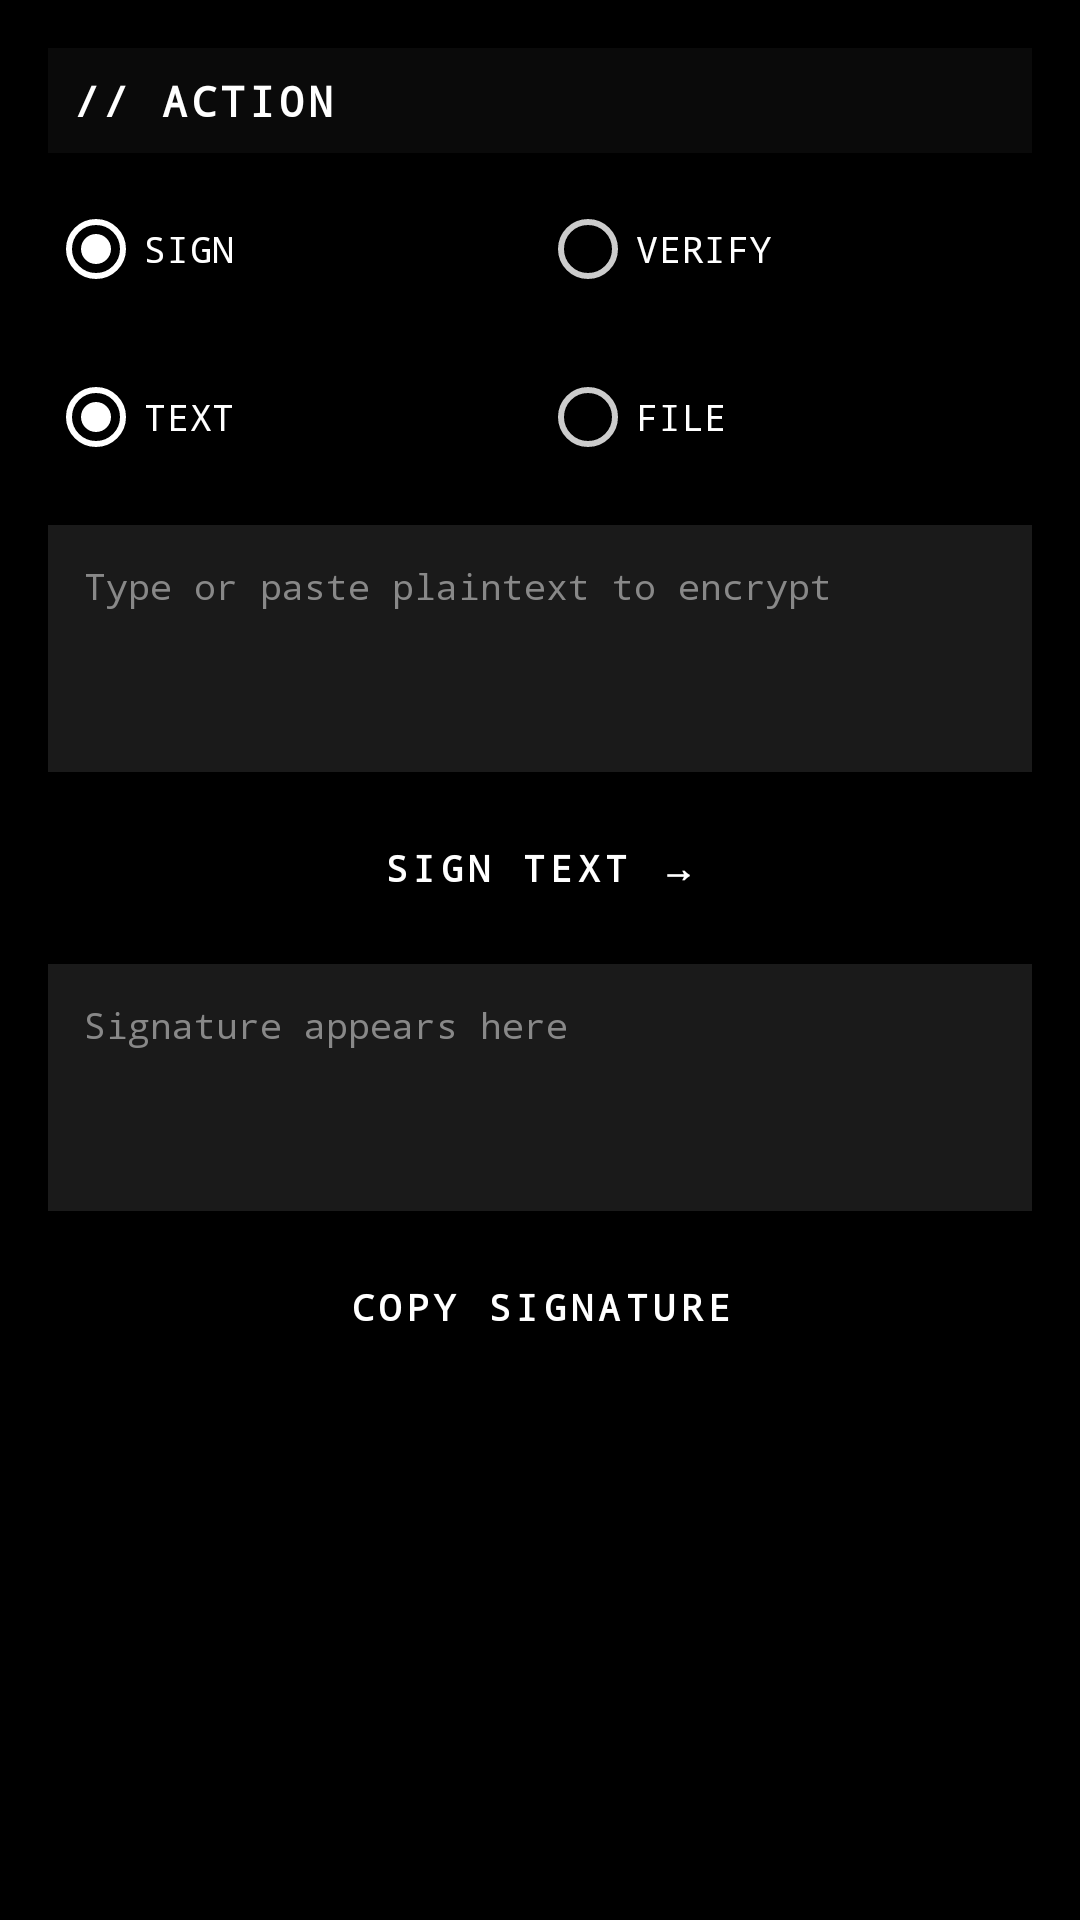

Reconstruct the res/layout file that produces this screen, plus the resources it refers to.
<!-- AndroidManifest.xml: application theme Theme.AnonPgp -->
<!-- res/layout/fragment_signverify.xml -->
<?xml version="1.0" encoding="utf-8"?>
<ScrollView xmlns:android="http://schemas.android.com/apk/res/android"
    android:layout_width="match_parent"
    android:layout_height="match_parent"
    android:fillViewport="true"
    android:background="@color/anon_black">

    <LinearLayout
        android:layout_width="match_parent"
        android:layout_height="wrap_content"
        android:orientation="vertical"
        android:paddingHorizontal="16dp"
        android:paddingVertical="16dp">

        <TextView
            style="@style/SectionHeader"
            android:text="// ACTION" />

        <RadioGroup
            android:id="@+id/actionGroup"
            android:layout_width="match_parent"
            android:layout_height="wrap_content"
            android:orientation="horizontal"
            android:layout_marginBottom="8dp">

            <RadioButton
                android:id="@+id/actionSign"
                android:layout_width="0dp"
                android:layout_weight="1"
                android:layout_height="wrap_content"
                android:text="SIGN"
                android:textColor="@color/anon_white"
                android:textSize="12sp"
                android:fontFamily="monospace"
                android:checked="true"
                android:buttonTint="@color/anon_white" />

            <RadioButton
                android:id="@+id/actionVerify"
                android:layout_width="0dp"
                android:layout_weight="1"
                android:layout_height="wrap_content"
                android:text="VERIFY"
                android:textColor="@color/anon_white"
                android:textSize="12sp"
                android:fontFamily="monospace"
                android:buttonTint="@color/anon_white" />
        </RadioGroup>

        <RadioGroup
            android:id="@+id/modeGroup"
            android:layout_width="match_parent"
            android:layout_height="wrap_content"
            android:orientation="horizontal"
            android:layout_marginBottom="12dp">

            <RadioButton
                android:id="@+id/modeText"
                android:layout_width="0dp"
                android:layout_weight="1"
                android:layout_height="wrap_content"
                android:text="TEXT"
                android:textColor="@color/anon_white"
                android:textSize="12sp"
                android:fontFamily="monospace"
                android:checked="true"
                android:buttonTint="@color/anon_white" />

            <RadioButton
                android:id="@+id/modeFile"
                android:layout_width="0dp"
                android:layout_weight="1"
                android:layout_height="wrap_content"
                android:text="FILE"
                android:textColor="@color/anon_white"
                android:textSize="12sp"
                android:fontFamily="monospace"
                android:buttonTint="@color/anon_white" />
        </RadioGroup>

        
        <LinearLayout
            android:id="@+id/panelSignText"
            android:layout_width="match_parent"
            android:layout_height="wrap_content"
            android:orientation="vertical">

            <EditText
                android:id="@+id/signTextInput"
                style="@style/AnonField"
                android:hint="@string/hint_paste_plaintext"
                android:minLines="4"
                android:maxLines="10" />

            <Button
                android:id="@+id/btnSignText"
                style="@style/AnonBtn"
                android:layout_width="match_parent"
                android:text="SIGN TEXT &#8594;" />

            <EditText
                android:id="@+id/signTextOutput"
                style="@style/AnonField"
                android:hint="@string/hint_signature_result"
                android:minLines="4"
                android:maxLines="12"
                android:focusable="true"
                android:textIsSelectable="true" />

            <Button
                android:id="@+id/btnCopySig"
                style="@style/AnonBtn"
                android:layout_width="match_parent"
                android:text="COPY SIGNATURE" />
        </LinearLayout>

        
        <LinearLayout
            android:id="@+id/panelSignFile"
            android:layout_width="match_parent"
            android:layout_height="wrap_content"
            android:orientation="vertical"
            android:visibility="gone">

            <TextView
                android:id="@+id/signFilePicked"
                android:layout_width="match_parent"
                android:layout_height="wrap_content"
                android:background="@color/anon_dim"
                android:padding="12dp"
                android:textColor="@color/anon_mid"
                android:textSize="12sp"
                android:fontFamily="monospace"
                android:text="(no file picked)"
                android:layout_marginBottom="8dp" />

            <Button
                android:id="@+id/btnPickSignFile"
                style="@style/AnonBtn"
                android:layout_width="match_parent"
                android:text="PICK FILE TO SIGN" />

            <Button
                android:id="@+id/btnSignFile"
                style="@style/AnonBtn"
                android:layout_width="match_parent"
                android:text="SIGN &amp; SAVE .sig &#8594;"
                android:enabled="false" />
        </LinearLayout>

        
        <LinearLayout
            android:id="@+id/panelVerifyText"
            android:layout_width="match_parent"
            android:layout_height="wrap_content"
            android:orientation="vertical"
            android:visibility="gone">

            <EditText
                android:id="@+id/verifyTextInput"
                style="@style/AnonField"
                android:hint="@string/hint_paste_signed_text"
                android:minLines="3"
                android:maxLines="8" />

            <EditText
                android:id="@+id/verifySigInput"
                style="@style/AnonField"
                android:hint="@string/hint_paste_signature"
                android:minLines="4"
                android:maxLines="10" />

            <Button
                android:id="@+id/btnVerifyText"
                style="@style/AnonBtn"
                android:layout_width="match_parent"
                android:text="VERIFY &#8594;" />
        </LinearLayout>

        
        <LinearLayout
            android:id="@+id/panelVerifyFile"
            android:layout_width="match_parent"
            android:layout_height="wrap_content"
            android:orientation="vertical"
            android:visibility="gone">

            <TextView
                android:id="@+id/verifyFilePicked"
                android:layout_width="match_parent"
                android:layout_height="wrap_content"
                android:background="@color/anon_dim"
                android:padding="12dp"
                android:textColor="@color/anon_mid"
                android:textSize="12sp"
                android:fontFamily="monospace"
                android:text="(no data file picked)"
                android:layout_marginBottom="8dp" />

            <Button
                android:id="@+id/btnPickVerifyFile"
                style="@style/AnonBtn"
                android:layout_width="match_parent"
                android:text="PICK DATA FILE" />

            <TextView
                android:id="@+id/verifySigFilePicked"
                android:layout_width="match_parent"
                android:layout_height="wrap_content"
                android:background="@color/anon_dim"
                android:padding="12dp"
                android:textColor="@color/anon_mid"
                android:textSize="12sp"
                android:fontFamily="monospace"
                android:text="(no signature file picked)"
                android:layout_marginBottom="8dp" />

            <Button
                android:id="@+id/btnPickVerifySigFile"
                style="@style/AnonBtn"
                android:layout_width="match_parent"
                android:text="PICK .sig FILE" />

            <Button
                android:id="@+id/btnVerifyFile"
                style="@style/AnonBtn"
                android:layout_width="match_parent"
                android:text="VERIFY &#8594;"
                android:enabled="false" />
        </LinearLayout>

        <TextView
            android:id="@+id/verifyResult"
            android:layout_width="match_parent"
            android:layout_height="wrap_content"
            android:padding="12dp"
            android:background="@color/anon_darker"
            android:textColor="@color/anon_mid"
            android:textSize="12sp"
            android:fontFamily="monospace"
            android:text=""
            android:layout_marginTop="12dp"
            android:visibility="gone" />
    </LinearLayout>
</ScrollView>
<!-- resources referenced by this layout -->
<resources>
  <color name="anon_black">#FF000000</color>
  <color name="anon_darker">#FF050505</color>
  <color name="anon_dim">#FF1A1A1A</color>
  <color name="anon_mid">#FF888888</color>
  <color name="anon_white">#FFFFFFFF</color>
  <string name="hint_paste_plaintext">Type or paste plaintext to encrypt</string>
  <string name="hint_paste_signature">Paste ASCII-armored signature here</string>
  <string name="hint_paste_signed_text">Text that was signed</string>
  <string name="hint_signature_result">Signature appears here</string>
  <style name="AnonBtn" parent="Widget.Material3.Button.UnelevatedButton">
          <item name="android:layout_height">48dp</item>
          <item name="backgroundTint">@color/anon_dim</item>
          <item name="android:textColor">@color/anon_white</item>
          <item name="rippleColor">@color/anon_outline</item>
          <item name="cornerRadius">2dp</item>
          <item name="strokeColor">@color/anon_outline</item>
          <item name="strokeWidth">1dp</item>
          <item name="android:textSize">12sp</item>
          <item name="android:textStyle">bold</item>
          <item name="android:fontFamily">monospace</item>
          <item name="android:letterSpacing">0.15</item>
          <item name="android:layout_marginBottom">8dp</item>
          <item name="android:insetTop">0dp</item>
          <item name="android:insetBottom">0dp</item>
      </style>
  <style name="AnonField" parent="Widget.AppCompat.EditText">
          <item name="android:layout_width">match_parent</item>
          <item name="android:layout_height">wrap_content</item>
          <item name="android:background">@color/anon_dim</item>
          <item name="android:textColor">@color/anon_white</item>
          <item name="android:textColorHint">@color/anon_mid</item>
          <item name="android:textSize">12sp</item>
          <item name="android:fontFamily">monospace</item>
          <item name="android:padding">12dp</item>
          <item name="android:gravity">top</item>
          <item name="android:layout_marginBottom">8dp</item>
          <item name="android:inputType">textMultiLine</item>
      </style>
  <style name="SectionHeader" parent="@android:style/TextAppearance">
          <item name="android:layout_width">match_parent</item>
          <item name="android:layout_height">wrap_content</item>
          <item name="android:textColor">@color/anon_white</item>
          <item name="android:textSize">14sp</item>
          <item name="android:textStyle">bold</item>
          <item name="android:fontFamily">monospace</item>
          <item name="android:letterSpacing">0.1</item>
          <item name="android:paddingStart">8dp</item>
          <item name="android:paddingTop">8dp</item>
          <item name="android:paddingBottom">8dp</item>
          <item name="android:layout_marginBottom">8dp</item>
          <item name="android:background">@color/anon_dark</item>
      </style>
  <color name="anon_outline">#FF333333</color>
  <color name="anon_dark">#FF0A0A0A</color>
  <color name="anon_light">#FFCCCCCC</color>
  <color name="anon_red">#FFFF0000</color>
  <style name="AnonDialogTheme" parent="ThemeOverlay.Material3.MaterialAlertDialog">
          <item name="colorPrimary">@color/anon_black</item>
          <item name="colorOnSurface">@color/anon_black</item>
          <item name="colorOnSurfaceVariant">#FF333333</item>
          <item name="buttonBarPositiveButtonStyle">@style/AnonDialogButton</item>
          <item name="buttonBarNegativeButtonStyle">@style/AnonDialogButton</item>
          <item name="buttonBarNeutralButtonStyle">@style/AnonDialogButton</item>
      </style>
  <style name="AnonDialogButton" parent="Widget.Material3.Button.TextButton.Dialog">
          <item name="android:textColor">@color/anon_black</item>
          <item name="android:fontFamily">monospace</item>
          <item name="android:textStyle">bold</item>
          <item name="rippleColor">#33000000</item>
      </style>
</resources>
